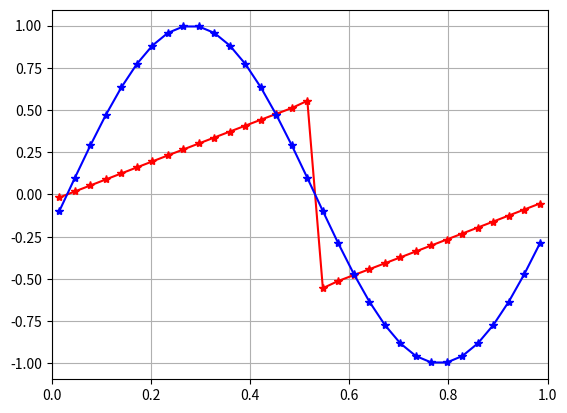

Source code (Python):
# [redacted]

import numpy as geek 
import math as math
import matplotlib.pyplot as plt



# grid resolution
N  = 32
dx = 1./N
xa = 0
xb = 1

# discrete domain
x  = geek.linspace(xa + 0.5 * dx, xb - 0.5 * dx, N)

#IC
u       = [0 for i in range(N+4)]
counter = xa

'''
for i in range(1,N+1):
	if counter <= 0.3:
		u[i] = -1
	elif (counter > 0.3) & (counter <= 0.6):
		u[i] = 2
	elif (counter > 0.6) & (counter <=1) :
		u[i] = -2
	counter = counter + dx
'''
for i in range(2,N+2):
	u[i] = geek.sin(2*math.pi*x[i-2])

#print u


# periodic BC
u[0]   = u[N]
u[1]   = u[N+1]
u[N+2] = u[2]
u[N+3] = u[3]

#outflow BC
#u[0]   = u[2]
#u[1]   = u[3]
#u[N+2] = u[N]
#u[N+3] = u[N+1]

# constant advection velocitypy
c  = 1.

# non-constant advection velocity
Cc = 1.


# CFL
CFL = 0.5


sList = []
for i in range(0,N+3):
	sList.append(abs(0.5 * (u[i+1] + u[i])))


dt = CFL * dx/max(sList)
t  = 0


# Ncycle revolutions for tmax
Ncycle = 1
tmax   = 0.7 #Ncycle*2.*pi/abs(c);

#hold on;
plt.plot(x,u[1:N+1],'r*-')
plt.xlim([0, 1])
plt.grid(color = 'grey', linestyle = '-', linewidth = 0.5)
#plt.show()

 
u0      = []
ul      = []
ur      = []
F_PLM = []

for i in range(0,N+4):
	u0.append(u[i])
	ul.append(0)
	ur.append(0)
	F_PLM.append(0)

uNew = [0 for i in range(N+4)]


# --------- CONTROL CENTER -------------   
#method  0: centered slop.    1: upwind slop.     2:downwind slop
#method  3: minmod            4: MC limiter       5:van Leer s limiter.
#boundry 0: periodic boundry  1: outflow boundry 

method  = 3
boundry = 0
# --------- CONTROL CENTER -------------

# TODO: 2. Not sure why it would not stop				 |  Still have trouble
# TODO: minmod. Def minmod doesn't work.                 |  Solved by hard coding minmod(), in method 3
# TODO: 4. Not finished coding. Not sure about minmod .  |  Solved by hard coding minmod(), in method 4
# TODO: The behaviour of the graph doesn t working ideal.

while t < tmax:
	#Loop for getting ur ul
	for i in range(1,N+3):
		delta = 0

		if method == 0:
			#Delta for the slop, now we are using centered slop
			delta    = 0.5 * (u[i+1]         - u[i-1] ) /dx   #delta i

		elif method == 1:
			delta    = (u[i]   - u[i-1] ) /dx   #delta i

		elif method == 2:  
			delta   = (u[i+1]         - u[i]  ) /dx   #delta i

		elif method == 3:
			a   = (u[i]   - u[i-1]) / dx 
			b    = (u[i+1]         - u[i]  	) / dx			
			delta = 0.5*(geek.sign(a) + geek.sign(b))  * min (abs(a) , abs(b))

		elif method == 4: 
			a   = 0.5 * (u[i+1]           - u[i-1]) / dx 
			b    = 2 * (u[i+1]         - u[i]  	) / dx		
			c   = 2 * (u[i]   - u[i-1]) / dx 

			delta = 0.5*(geek.sign(a) + geek.sign(b))  * min (abs(a) , abs(b))
			delta = 0.5*(geek.sign(a) + geek.sign(b))  * min (abs(delta) , abs(c))
			
		elif method == 5:
			a   = (u[i]   - u[i-1]) / dx 
			b    = (u[i+1]         - u[i]  	) / dx		

			if a*b <= 0:
				delta = 0
			else:
				delta = (2 * a * b) / (a + b)

		sl   = (u[i-1]+u[i]  )/2
		sr   = (u[i]  +u[i+1])/2
		Ca_l = sl * dt/dx
		Ca_r = sr * dt/dx

		ul[i] = u[i] - dx/2 * delta * (1 + Ca_l)
		ur[i] = u[i] + dx/2 * delta * (1 - Ca_r)

	#Loop for getting F_PLM
	for i in range(2,N+3):
		
		if u[i-1] >= u[i]:
			s_half = (u[i-1]+u[i])/2
			if s_half >= 0:
				F_PLM[i] = 0.5 * ur[i-1] * ur[i-1]
			elif s_half < 0:
				F_PLM[i] = 0.5 * ul[i] * ul[i]
		else:
			if u[i-1] > 0:
				F_PLM[i] = 0.5 * ur[i-1] * ur[i-1]
			elif u[i] <0:
				F_PLM[i] = 0.5 * ul[i] * ul[i]
			elif u[i-1] < 0 and u[i] >0:
				F_PLM[i] = 0
			else: 
				F_PLM[i] = 0

	for i in range(2,N+2):
		uNew[i] = u[i] - dt/dx * (F_PLM[i+1] - F_PLM[i])

	#update t
	t = t + dt
   
   
   #update BC
	
	if   boundry == 0:
		uNew[0]   = uNew[N]
		uNew[1]   = uNew[N+1]
		uNew[N+2] = uNew[2]
		uNew[N+3] = uNew[3]  # periodic boundry 
	elif boundry == 1:
		uNew[0]    = uNew[2]
		uuNew[1]   = uNew[3]
		uNew[N+2]  = uNew[N]
		uNew[N+3]  = uNew[N+1] # outflow boundry

   #store updated solution
	u = []
	for i in range(0, N+4):
		u.append(uNew[i])

	sList = []
	for i in range(0, N+3):
		sList.append(abs(0.5 * (u[i+1] + u[i])))

	dt=CFL * dx/abs(max(sList))

   #plot
	plt.clf   ()
	plt.plot  (x,u[1:N+1], 'r*-')
	plt.xlim  ([0, 1])
	plt.grid  (True)
	plt.pause (0.1)

plt.plot(x, u0[1:N+1], 'b*-')
plt.show()

